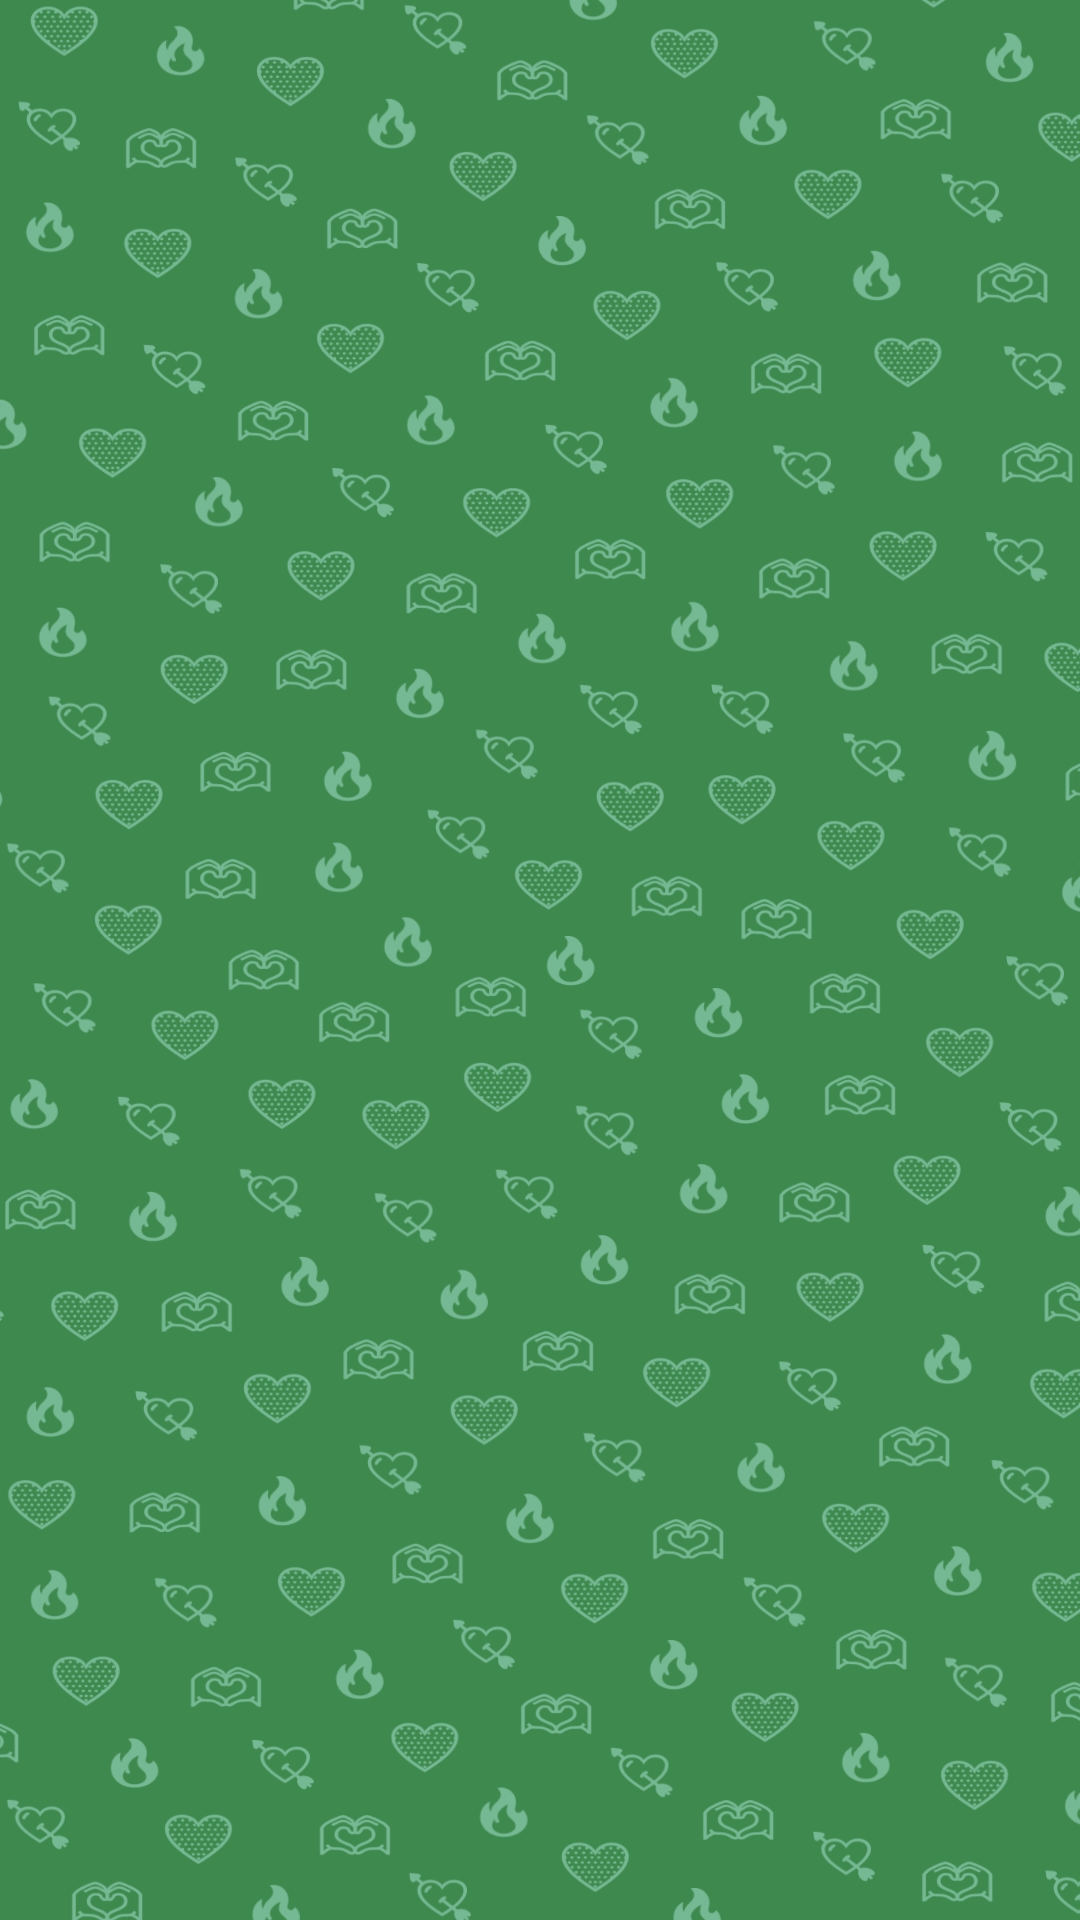

This screen was rendered from an Android layout file. Write that file and the resources it references.
<!-- AndroidManifest.xml: application theme Theme.FriendsForever -->
<!-- res/layout/appbar.xml -->
<?xml version="1.0" encoding="utf-8"?>
<com.google.android.material.appbar.MaterialToolbar xmlns:android="http://schemas.android.com/apk/res/android"
    xmlns:app="http://schemas.android.com/apk/res-auto"
    android:id="@+id/toolbar"
    android:layout_width="match_parent"
    android:layout_height="wrap_content"
    android:background="@drawable/img_bg"
    android:fitsSystemWindows="true"
    android:minHeight="?attr/actionBarSize"
    app:backgroundTint="?attr/colorSurface"
    app:navigationIconTint="?attr/colorOnSurface"
    app:titleCentered="true" />
<!-- resources referenced by this layout -->
<resources>
  <!-- drawable img_bg: jpg bitmap (drawable, 536078 bytes) -->
  <style name="Theme.FriendsForever" parent="Theme.Material3.DayNight.NoActionBar">
          
          <item name="colorPrimary">@color/primary</item>
  
          
          <item name="colorSecondary">@color/material_dynamic_secondary0</item>
  
          
          <item name="android:statusBarColor">@color/material_dynamic_neutral0</item>
  
          
          <item name="windowActionBar">false</item>
          <item name="windowNoTitle">true</item>
      </style>
  <color name="primary">#6200EE</color>
</resources>
